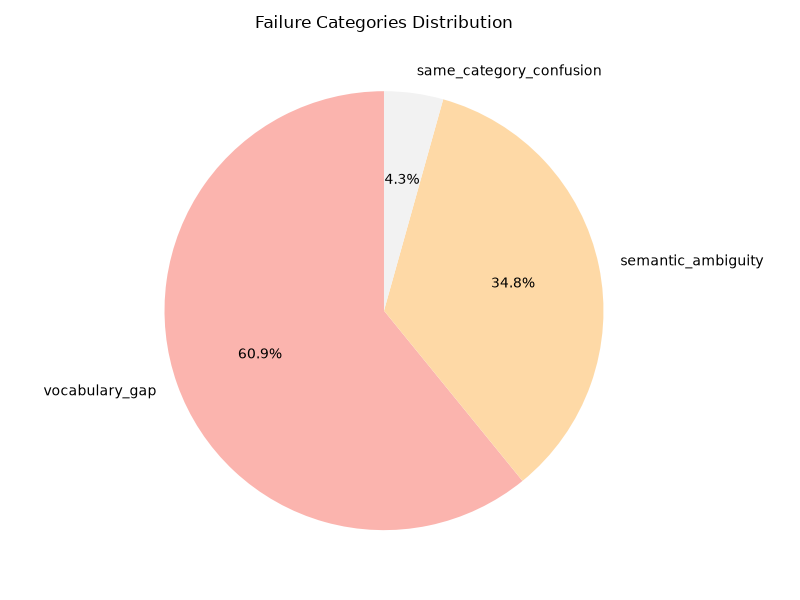

Values plotted in this chart, from the file beside it:
query_id, query, true_article_id, predicted_top3, failure_category, explanation
Q1052, stop fake orders with stolen cards, A107, A110, A114, A104, vocabulary_gap, Query words {'stolen', 'with', 'orders',…
Q1086, can you tell me stop fake orders with st…, A107, A110, A114, A104, vocabulary_gap, Query words {'stolen', 'with', 'orders',…
Q1107, need help: use a different checking acco…, A103, A108, A120, A116, semantic_ambiguity, Query is vague or could apply to multipl…
Q1137, help stop fake orders with stolen cards?, A107, A110, A114, A111, vocabulary_gap, Query words {'stolen', 'with', 'orders',…
Q1142, use a different checking account asap, A103, A108, A120, A119, semantic_ambiguity, Query is vague or could apply to multipl…
Q1172, question: use a different checking accou…, A103, A108, A101, A120, semantic_ambiguity, Query is vague or could apply to multipl…
Q1047, how do i switch where deposits go, A103, A123, A102, A115, vocabulary_gap, Query words {'i', 'deposits', 'how', 'wh…
Q1072, how do i switch where deposits go?, A103, A123, A102, A115, vocabulary_gap, Query words {'i', 'deposits', 'how', 'wh…
Q1146, question: switch where deposits go?, A103, A123, A102, A115, vocabulary_gap, Query words {'deposits', 'where', 'quest…
Q1099, how do i move customer to a cheaper plan…, A120, A112, A105, A113, vocabulary_gap, Query words {'i', 'to', 'how', 'do', 'ch…
Q1100, move customer to a cheaper plan asap, A120, A112, A105, A113, vocabulary_gap, Query words {'to', 'cheaper', 'asap', 'm…
Q1101, hi, give my employee access asap, A117, A112, A116, A114, semantic_ambiguity, Query is vague or could apply to multipl…
Q1138, hi, give my employee access for my shop, A117, A112, A116, A114, semantic_ambiguity, Query is vague or could apply to multipl…
Q1169, need help: move customer to a cheaper pl…, A120, A112, A105, A110, vocabulary_gap, Query words {'need', 'to', 'my', 'shop',…
Q1016, bank refused the charge for my shop, A108, A112, A102, A113, semantic_ambiguity, Query is vague or could apply to multipl…
Q1120, bank refused the charge asap, A108, A112, A113, A103, semantic_ambiguity, Query is vague or could apply to multipl…
Q1123, bank refused the charge on my account, A108, A112, A103, A113, vocabulary_gap, Query words {'my', 'refused', 'on', 'acc…
Q1013, can you tell me charge customers in eruo…, A109, A110, A105, A112, same_category_confusion, Confused with another article in the Pay…
Q1033, how do i sell to buyers abroad in their …, A109, A112, A113, A123, vocabulary_gap, Query words {'their', 'i', 'money', 'how…
Q1112, get money faster same day on my account, A104, A110, A101, A113, vocabulary_gap, Query words {'same', 'my', 'day', 'money…
Q1139, how do i sell to buyers abroad in their …, A109, A112, A113, A123, vocabulary_gap, Query words {'their', 'i', 'money', 'how…
Q1163, get money faster same day, A104, A110, A112, A113, semantic_ambiguity, Query is vague or could apply to multipl…
Q1196, how do i sell to buyers abroad in their …, A109, A112, A113, A123, vocabulary_gap, Query words {'their', 'i', 'money', 'how…
